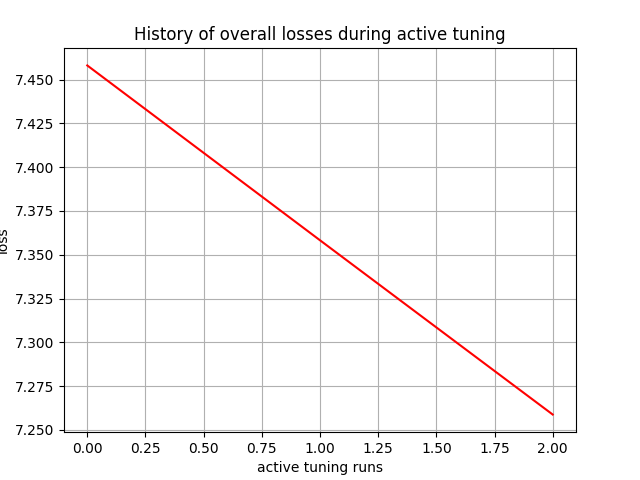

The table this chart was drawn from, first rows:
, 0
0, 7.458
1, 7.358
2, 7.259
